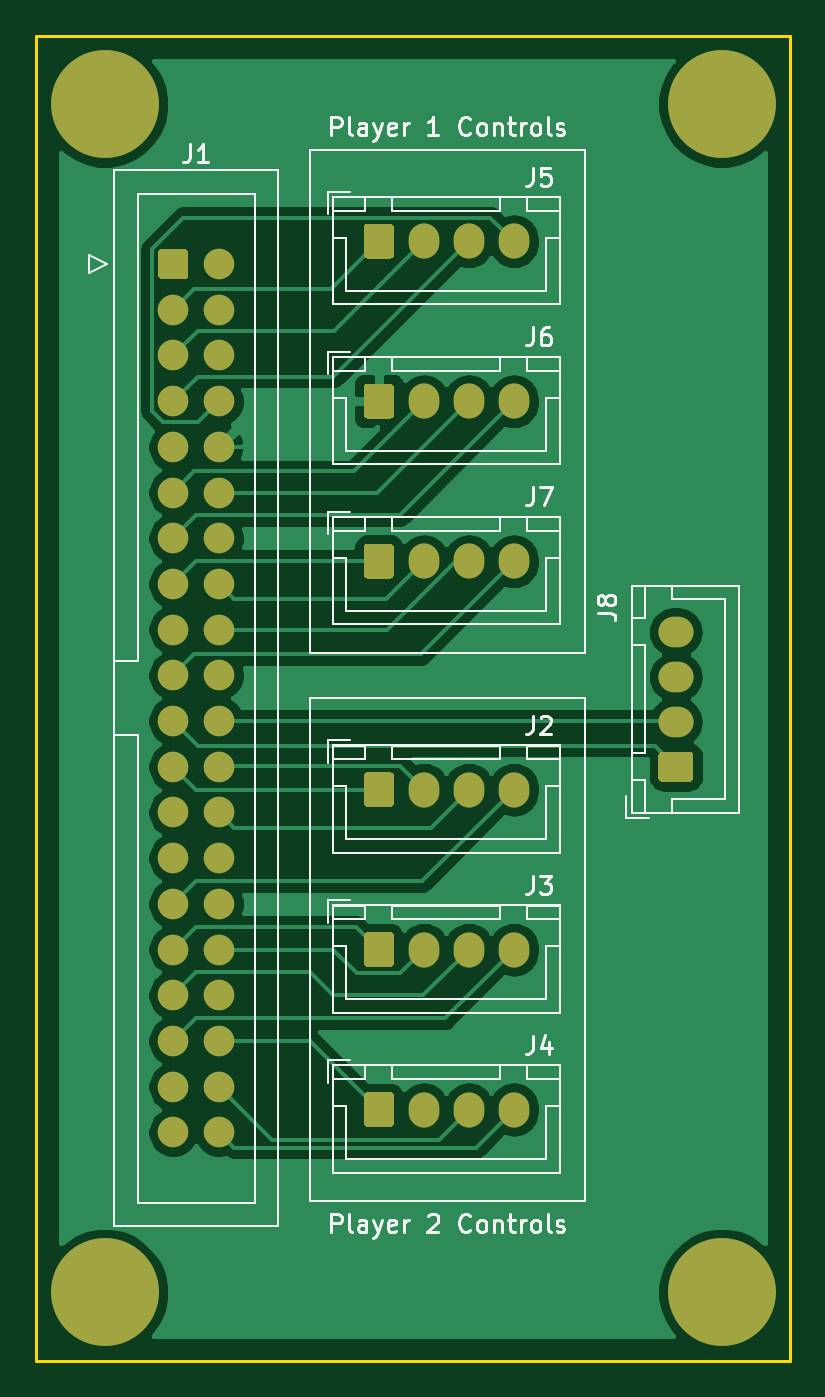
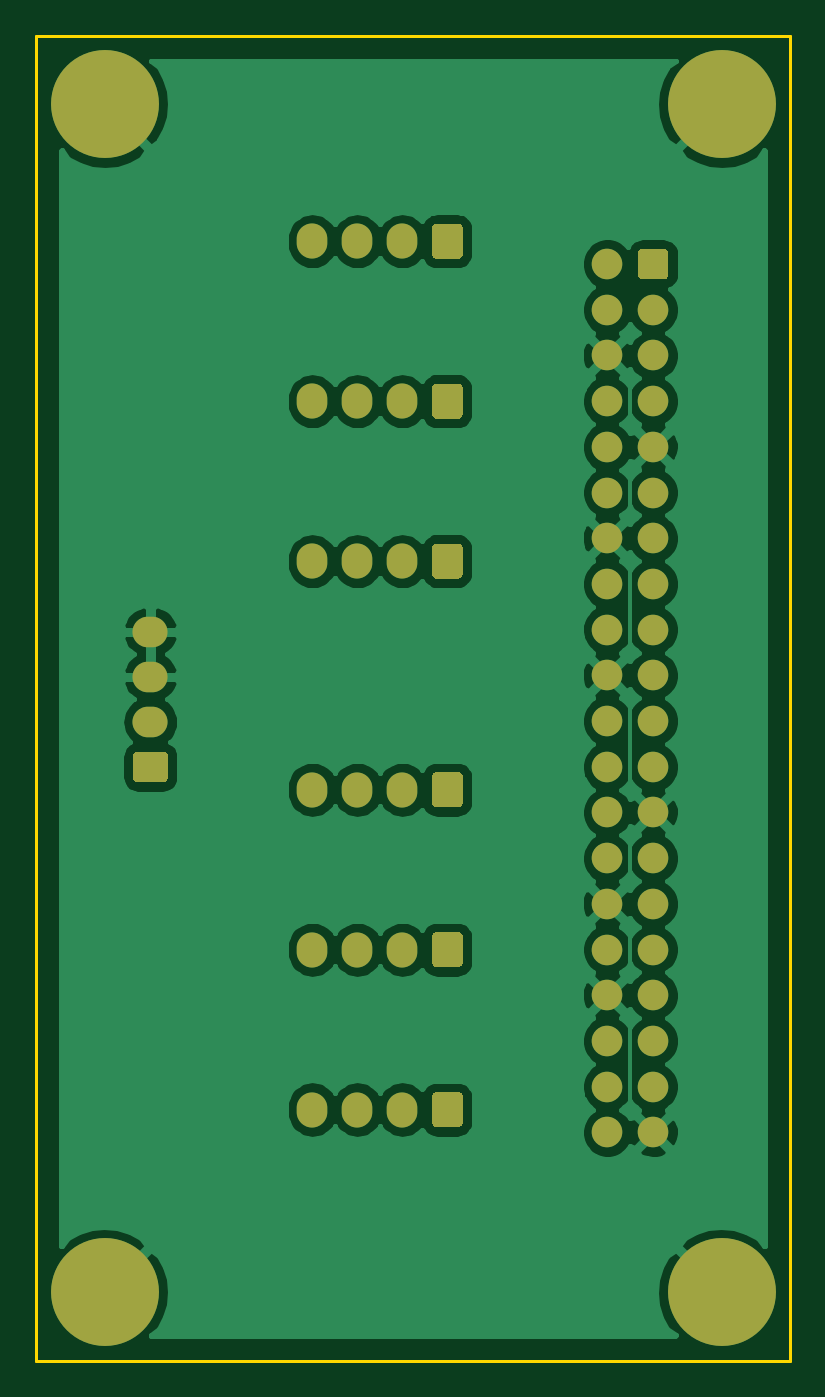
Circuit board: 7 layer files. Board 41.9 x 73.7 mm.
- bottom_copper: rpi-arcade-hat-B_Cu.gbr (92200 bytes)
- bottom_mask: rpi-arcade-hat-B_Mask.gbr (5206 bytes)
- outline: rpi-arcade-hat-Edge_Cuts.gbr (711 bytes)
- top_copper: rpi-arcade-hat-F_Cu.gbr (57193 bytes)
- top_mask: rpi-arcade-hat-F_Mask.gbr (5206 bytes)
- paste: rpi-arcade-hat-F_Paste.gbr (477 bytes)
- top_silk: rpi-arcade-hat-F_SilkS.gbr (22547 bytes)

=== bottom_copper: rpi-arcade-hat-B_Cu.gbr (92200 bytes, source omitted) ===
=== bottom_mask: rpi-arcade-hat-B_Mask.gbr ===
%TF.GenerationSoftware,KiCad,Pcbnew,(5.1.9-0-10_14)*%
%TF.CreationDate,2021-09-26T12:14:21-07:00*%
%TF.ProjectId,rpi-arcade-hat,7270692d-6172-4636-9164-652d6861742e,rev?*%
%TF.SameCoordinates,Original*%
%TF.FileFunction,Soldermask,Bot*%
%TF.FilePolarity,Negative*%
%FSLAX46Y46*%
G04 Gerber Fmt 4.6, Leading zero omitted, Abs format (unit mm)*
G04 Created by KiCad (PCBNEW (5.1.9-0-10_14)) date 2021-09-26 12:14:21*
%MOMM*%
%LPD*%
G01*
G04 APERTURE LIST*
%ADD10O,1.950000X1.700000*%
%ADD11C,1.700000*%
%ADD12O,1.700000X1.950000*%
%ADD13C,6.000000*%
G04 APERTURE END LIST*
D10*
%TO.C,J8*%
X160020000Y-91560000D03*
X160020000Y-94060000D03*
X160020000Y-96560000D03*
G36*
G01*
X160745000Y-99910000D02*
X159295000Y-99910000D01*
G75*
G02*
X159045000Y-99660000I0J250000D01*
G01*
X159045000Y-98460000D01*
G75*
G02*
X159295000Y-98210000I250000J0D01*
G01*
X160745000Y-98210000D01*
G75*
G02*
X160995000Y-98460000I0J-250000D01*
G01*
X160995000Y-99660000D01*
G75*
G02*
X160745000Y-99910000I-250000J0D01*
G01*
G37*
%TD*%
D11*
%TO.C,J1*%
X134620000Y-119380000D03*
X134620000Y-116840000D03*
X134620000Y-114300000D03*
X134620000Y-111760000D03*
X134620000Y-109220000D03*
X134620000Y-106680000D03*
X134620000Y-104140000D03*
X134620000Y-101600000D03*
X134620000Y-99060000D03*
X134620000Y-96520000D03*
X134620000Y-93980000D03*
X134620000Y-91440000D03*
X134620000Y-88900000D03*
X134620000Y-86360000D03*
X134620000Y-83820000D03*
X134620000Y-81280000D03*
X134620000Y-78740000D03*
X134620000Y-76200000D03*
X134620000Y-73660000D03*
X134620000Y-71120000D03*
X132080000Y-119380000D03*
X132080000Y-116840000D03*
X132080000Y-114300000D03*
X132080000Y-111760000D03*
X132080000Y-109220000D03*
X132080000Y-106680000D03*
X132080000Y-104140000D03*
X132080000Y-101600000D03*
X132080000Y-99060000D03*
X132080000Y-96520000D03*
X132080000Y-93980000D03*
X132080000Y-91440000D03*
X132080000Y-88900000D03*
X132080000Y-86360000D03*
X132080000Y-83820000D03*
X132080000Y-81280000D03*
X132080000Y-78740000D03*
X132080000Y-76200000D03*
X132080000Y-73660000D03*
G36*
G01*
X131230000Y-71720000D02*
X131230000Y-70520000D01*
G75*
G02*
X131480000Y-70270000I250000J0D01*
G01*
X132680000Y-70270000D01*
G75*
G02*
X132930000Y-70520000I0J-250000D01*
G01*
X132930000Y-71720000D01*
G75*
G02*
X132680000Y-71970000I-250000J0D01*
G01*
X131480000Y-71970000D01*
G75*
G02*
X131230000Y-71720000I0J250000D01*
G01*
G37*
%TD*%
D12*
%TO.C,J7*%
X151010000Y-87630000D03*
X148510000Y-87630000D03*
X146010000Y-87630000D03*
G36*
G01*
X142660000Y-88355000D02*
X142660000Y-86905000D01*
G75*
G02*
X142910000Y-86655000I250000J0D01*
G01*
X144110000Y-86655000D01*
G75*
G02*
X144360000Y-86905000I0J-250000D01*
G01*
X144360000Y-88355000D01*
G75*
G02*
X144110000Y-88605000I-250000J0D01*
G01*
X142910000Y-88605000D01*
G75*
G02*
X142660000Y-88355000I0J250000D01*
G01*
G37*
%TD*%
%TO.C,J6*%
X151010000Y-78740000D03*
X148510000Y-78740000D03*
X146010000Y-78740000D03*
G36*
G01*
X142660000Y-79465000D02*
X142660000Y-78015000D01*
G75*
G02*
X142910000Y-77765000I250000J0D01*
G01*
X144110000Y-77765000D01*
G75*
G02*
X144360000Y-78015000I0J-250000D01*
G01*
X144360000Y-79465000D01*
G75*
G02*
X144110000Y-79715000I-250000J0D01*
G01*
X142910000Y-79715000D01*
G75*
G02*
X142660000Y-79465000I0J250000D01*
G01*
G37*
%TD*%
%TO.C,J5*%
X151010000Y-69850000D03*
X148510000Y-69850000D03*
X146010000Y-69850000D03*
G36*
G01*
X142660000Y-70575000D02*
X142660000Y-69125000D01*
G75*
G02*
X142910000Y-68875000I250000J0D01*
G01*
X144110000Y-68875000D01*
G75*
G02*
X144360000Y-69125000I0J-250000D01*
G01*
X144360000Y-70575000D01*
G75*
G02*
X144110000Y-70825000I-250000J0D01*
G01*
X142910000Y-70825000D01*
G75*
G02*
X142660000Y-70575000I0J250000D01*
G01*
G37*
%TD*%
%TO.C,J4*%
X151010000Y-118110000D03*
X148510000Y-118110000D03*
X146010000Y-118110000D03*
G36*
G01*
X142660000Y-118835000D02*
X142660000Y-117385000D01*
G75*
G02*
X142910000Y-117135000I250000J0D01*
G01*
X144110000Y-117135000D01*
G75*
G02*
X144360000Y-117385000I0J-250000D01*
G01*
X144360000Y-118835000D01*
G75*
G02*
X144110000Y-119085000I-250000J0D01*
G01*
X142910000Y-119085000D01*
G75*
G02*
X142660000Y-118835000I0J250000D01*
G01*
G37*
%TD*%
%TO.C,J3*%
X151010000Y-109220000D03*
X148510000Y-109220000D03*
X146010000Y-109220000D03*
G36*
G01*
X142660000Y-109945000D02*
X142660000Y-108495000D01*
G75*
G02*
X142910000Y-108245000I250000J0D01*
G01*
X144110000Y-108245000D01*
G75*
G02*
X144360000Y-108495000I0J-250000D01*
G01*
X144360000Y-109945000D01*
G75*
G02*
X144110000Y-110195000I-250000J0D01*
G01*
X142910000Y-110195000D01*
G75*
G02*
X142660000Y-109945000I0J250000D01*
G01*
G37*
%TD*%
%TO.C,J2*%
X151010000Y-100330000D03*
X148510000Y-100330000D03*
X146010000Y-100330000D03*
G36*
G01*
X142660000Y-101055000D02*
X142660000Y-99605000D01*
G75*
G02*
X142910000Y-99355000I250000J0D01*
G01*
X144110000Y-99355000D01*
G75*
G02*
X144360000Y-99605000I0J-250000D01*
G01*
X144360000Y-101055000D01*
G75*
G02*
X144110000Y-101305000I-250000J0D01*
G01*
X142910000Y-101305000D01*
G75*
G02*
X142660000Y-101055000I0J250000D01*
G01*
G37*
%TD*%
D13*
%TO.C,REF\u002A\u002A*%
X128270000Y-128270000D03*
%TD*%
%TO.C,REF\u002A\u002A*%
X162560000Y-128270000D03*
%TD*%
%TO.C,REF\u002A\u002A*%
X128270000Y-62230000D03*
%TD*%
%TO.C,REF\u002A\u002A*%
X162560000Y-62230000D03*
%TD*%
M02*

=== outline: rpi-arcade-hat-Edge_Cuts.gbr ===
%TF.GenerationSoftware,KiCad,Pcbnew,(5.1.9-0-10_14)*%
%TF.CreationDate,2021-09-26T12:14:21-07:00*%
%TF.ProjectId,rpi-arcade-hat,7270692d-6172-4636-9164-652d6861742e,rev?*%
%TF.SameCoordinates,Original*%
%TF.FileFunction,Profile,NP*%
%FSLAX46Y46*%
G04 Gerber Fmt 4.6, Leading zero omitted, Abs format (unit mm)*
G04 Created by KiCad (PCBNEW (5.1.9-0-10_14)) date 2021-09-26 12:14:21*
%MOMM*%
%LPD*%
G01*
G04 APERTURE LIST*
%TA.AperFunction,Profile*%
%ADD10C,0.150000*%
%TD*%
G04 APERTURE END LIST*
D10*
X124460000Y-132080000D02*
X166370000Y-132080000D01*
X166370000Y-58420000D02*
X166370000Y-132080000D01*
X124460000Y-132080000D02*
X124460000Y-58420000D01*
X124460000Y-58420000D02*
X166370000Y-58420000D01*
M02*

=== top_copper: rpi-arcade-hat-F_Cu.gbr (57193 bytes, source omitted) ===
=== top_mask: rpi-arcade-hat-F_Mask.gbr ===
%TF.GenerationSoftware,KiCad,Pcbnew,(5.1.9-0-10_14)*%
%TF.CreationDate,2021-09-26T12:14:21-07:00*%
%TF.ProjectId,rpi-arcade-hat,7270692d-6172-4636-9164-652d6861742e,rev?*%
%TF.SameCoordinates,Original*%
%TF.FileFunction,Soldermask,Top*%
%TF.FilePolarity,Negative*%
%FSLAX46Y46*%
G04 Gerber Fmt 4.6, Leading zero omitted, Abs format (unit mm)*
G04 Created by KiCad (PCBNEW (5.1.9-0-10_14)) date 2021-09-26 12:14:21*
%MOMM*%
%LPD*%
G01*
G04 APERTURE LIST*
%ADD10O,1.950000X1.700000*%
%ADD11C,1.700000*%
%ADD12O,1.700000X1.950000*%
%ADD13C,6.000000*%
G04 APERTURE END LIST*
D10*
%TO.C,J8*%
X160020000Y-91560000D03*
X160020000Y-94060000D03*
X160020000Y-96560000D03*
G36*
G01*
X160745000Y-99910000D02*
X159295000Y-99910000D01*
G75*
G02*
X159045000Y-99660000I0J250000D01*
G01*
X159045000Y-98460000D01*
G75*
G02*
X159295000Y-98210000I250000J0D01*
G01*
X160745000Y-98210000D01*
G75*
G02*
X160995000Y-98460000I0J-250000D01*
G01*
X160995000Y-99660000D01*
G75*
G02*
X160745000Y-99910000I-250000J0D01*
G01*
G37*
%TD*%
D11*
%TO.C,J1*%
X134620000Y-119380000D03*
X134620000Y-116840000D03*
X134620000Y-114300000D03*
X134620000Y-111760000D03*
X134620000Y-109220000D03*
X134620000Y-106680000D03*
X134620000Y-104140000D03*
X134620000Y-101600000D03*
X134620000Y-99060000D03*
X134620000Y-96520000D03*
X134620000Y-93980000D03*
X134620000Y-91440000D03*
X134620000Y-88900000D03*
X134620000Y-86360000D03*
X134620000Y-83820000D03*
X134620000Y-81280000D03*
X134620000Y-78740000D03*
X134620000Y-76200000D03*
X134620000Y-73660000D03*
X134620000Y-71120000D03*
X132080000Y-119380000D03*
X132080000Y-116840000D03*
X132080000Y-114300000D03*
X132080000Y-111760000D03*
X132080000Y-109220000D03*
X132080000Y-106680000D03*
X132080000Y-104140000D03*
X132080000Y-101600000D03*
X132080000Y-99060000D03*
X132080000Y-96520000D03*
X132080000Y-93980000D03*
X132080000Y-91440000D03*
X132080000Y-88900000D03*
X132080000Y-86360000D03*
X132080000Y-83820000D03*
X132080000Y-81280000D03*
X132080000Y-78740000D03*
X132080000Y-76200000D03*
X132080000Y-73660000D03*
G36*
G01*
X131230000Y-71720000D02*
X131230000Y-70520000D01*
G75*
G02*
X131480000Y-70270000I250000J0D01*
G01*
X132680000Y-70270000D01*
G75*
G02*
X132930000Y-70520000I0J-250000D01*
G01*
X132930000Y-71720000D01*
G75*
G02*
X132680000Y-71970000I-250000J0D01*
G01*
X131480000Y-71970000D01*
G75*
G02*
X131230000Y-71720000I0J250000D01*
G01*
G37*
%TD*%
D12*
%TO.C,J7*%
X151010000Y-87630000D03*
X148510000Y-87630000D03*
X146010000Y-87630000D03*
G36*
G01*
X142660000Y-88355000D02*
X142660000Y-86905000D01*
G75*
G02*
X142910000Y-86655000I250000J0D01*
G01*
X144110000Y-86655000D01*
G75*
G02*
X144360000Y-86905000I0J-250000D01*
G01*
X144360000Y-88355000D01*
G75*
G02*
X144110000Y-88605000I-250000J0D01*
G01*
X142910000Y-88605000D01*
G75*
G02*
X142660000Y-88355000I0J250000D01*
G01*
G37*
%TD*%
%TO.C,J6*%
X151010000Y-78740000D03*
X148510000Y-78740000D03*
X146010000Y-78740000D03*
G36*
G01*
X142660000Y-79465000D02*
X142660000Y-78015000D01*
G75*
G02*
X142910000Y-77765000I250000J0D01*
G01*
X144110000Y-77765000D01*
G75*
G02*
X144360000Y-78015000I0J-250000D01*
G01*
X144360000Y-79465000D01*
G75*
G02*
X144110000Y-79715000I-250000J0D01*
G01*
X142910000Y-79715000D01*
G75*
G02*
X142660000Y-79465000I0J250000D01*
G01*
G37*
%TD*%
%TO.C,J5*%
X151010000Y-69850000D03*
X148510000Y-69850000D03*
X146010000Y-69850000D03*
G36*
G01*
X142660000Y-70575000D02*
X142660000Y-69125000D01*
G75*
G02*
X142910000Y-68875000I250000J0D01*
G01*
X144110000Y-68875000D01*
G75*
G02*
X144360000Y-69125000I0J-250000D01*
G01*
X144360000Y-70575000D01*
G75*
G02*
X144110000Y-70825000I-250000J0D01*
G01*
X142910000Y-70825000D01*
G75*
G02*
X142660000Y-70575000I0J250000D01*
G01*
G37*
%TD*%
%TO.C,J4*%
X151010000Y-118110000D03*
X148510000Y-118110000D03*
X146010000Y-118110000D03*
G36*
G01*
X142660000Y-118835000D02*
X142660000Y-117385000D01*
G75*
G02*
X142910000Y-117135000I250000J0D01*
G01*
X144110000Y-117135000D01*
G75*
G02*
X144360000Y-117385000I0J-250000D01*
G01*
X144360000Y-118835000D01*
G75*
G02*
X144110000Y-119085000I-250000J0D01*
G01*
X142910000Y-119085000D01*
G75*
G02*
X142660000Y-118835000I0J250000D01*
G01*
G37*
%TD*%
%TO.C,J3*%
X151010000Y-109220000D03*
X148510000Y-109220000D03*
X146010000Y-109220000D03*
G36*
G01*
X142660000Y-109945000D02*
X142660000Y-108495000D01*
G75*
G02*
X142910000Y-108245000I250000J0D01*
G01*
X144110000Y-108245000D01*
G75*
G02*
X144360000Y-108495000I0J-250000D01*
G01*
X144360000Y-109945000D01*
G75*
G02*
X144110000Y-110195000I-250000J0D01*
G01*
X142910000Y-110195000D01*
G75*
G02*
X142660000Y-109945000I0J250000D01*
G01*
G37*
%TD*%
%TO.C,J2*%
X151010000Y-100330000D03*
X148510000Y-100330000D03*
X146010000Y-100330000D03*
G36*
G01*
X142660000Y-101055000D02*
X142660000Y-99605000D01*
G75*
G02*
X142910000Y-99355000I250000J0D01*
G01*
X144110000Y-99355000D01*
G75*
G02*
X144360000Y-99605000I0J-250000D01*
G01*
X144360000Y-101055000D01*
G75*
G02*
X144110000Y-101305000I-250000J0D01*
G01*
X142910000Y-101305000D01*
G75*
G02*
X142660000Y-101055000I0J250000D01*
G01*
G37*
%TD*%
D13*
%TO.C,REF\u002A\u002A*%
X128270000Y-128270000D03*
%TD*%
%TO.C,REF\u002A\u002A*%
X162560000Y-128270000D03*
%TD*%
%TO.C,REF\u002A\u002A*%
X128270000Y-62230000D03*
%TD*%
%TO.C,REF\u002A\u002A*%
X162560000Y-62230000D03*
%TD*%
M02*

=== paste: rpi-arcade-hat-F_Paste.gbr ===
%TF.GenerationSoftware,KiCad,Pcbnew,(5.1.9-0-10_14)*%
%TF.CreationDate,2021-09-26T12:14:21-07:00*%
%TF.ProjectId,rpi-arcade-hat,7270692d-6172-4636-9164-652d6861742e,rev?*%
%TF.SameCoordinates,Original*%
%TF.FileFunction,Paste,Top*%
%TF.FilePolarity,Positive*%
%FSLAX46Y46*%
G04 Gerber Fmt 4.6, Leading zero omitted, Abs format (unit mm)*
G04 Created by KiCad (PCBNEW (5.1.9-0-10_14)) date 2021-09-26 12:14:21*
%MOMM*%
%LPD*%
G01*
G04 APERTURE LIST*
G04 APERTURE END LIST*
M02*

=== top_silk: rpi-arcade-hat-F_SilkS.gbr (22547 bytes, source omitted) ===
